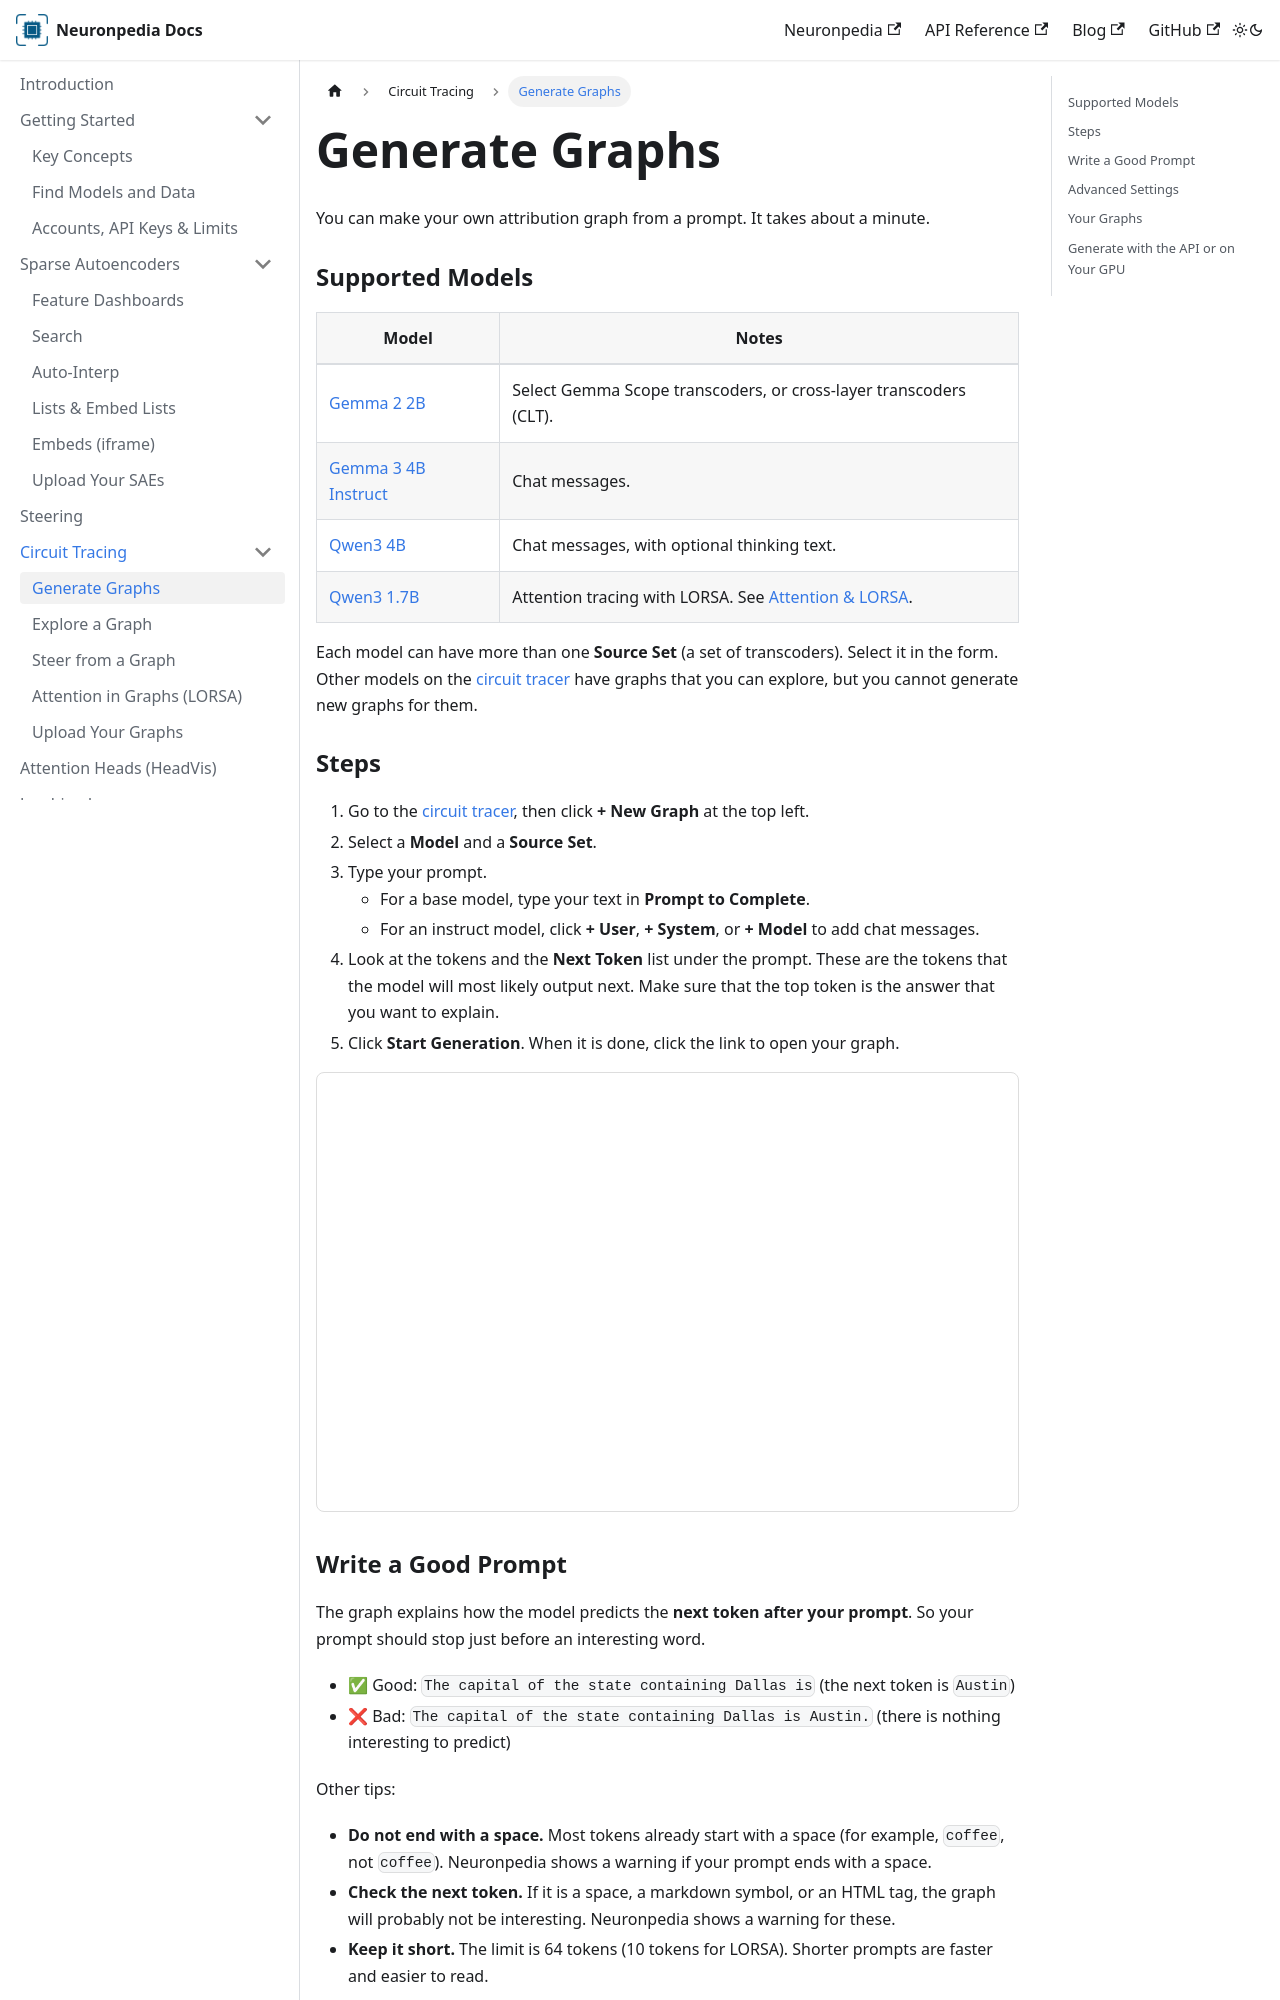

repository: hijohnnylin/neuronpedia-docs · page: circuit-tracing/generate-graphs.html · generator: docusaurus

---
sidebar_position: 2
---

# Generate Graphs

You can make your own attribution graph from a prompt. It takes about a minute.

### Supported Models

| Model | Notes |
| --- | --- |
| [Gemma 2 2B](https://www.neuronpedia.org/gemma-2-2b/graph) | Select Gemma Scope transcoders, or cross-layer transcoders (CLT). |
| [Gemma 3 4B Instruct](https://www.neuronpedia.org/gemma-3-4b-it/graph) | Chat messages. |
| [Qwen3 4B](https://www.neuronpedia.org/qwen3-4b/graph) | Chat messages, with optional thinking text. |
| [Qwen3 1.7B](https://www.neuronpedia.org/qwen3-1.7b/graph) | Attention tracing with LORSA. See [Attention & LORSA](./attention-lorsa). |

Each model can have more than one **Source Set** (a set of transcoders). Select it in the form. Other models on the [circuit tracer](https://www.neuronpedia.org/graph) have graphs that you can explore, but you cannot generate new graphs for them.

### Steps

1. Go to the [circuit tracer](https://www.neuronpedia.org/graph), then click **+ New Graph** at the top left.
2. Select a **Model** and a **Source Set**.
3. Type your prompt.
   - For a base model, type your text in **Prompt to Complete**.
   - For an instruct model, click **+ User**, **+ System**, or **+ Model** to add chat messages.
4. Look at the tokens and the **Next Token** list under the prompt. These are the tokens that the model will most likely output next. Make sure that the top token is the answer that you want to explain.
5. Click **Start Generation**. When it is done, click the link to open your graph.

![The Generate New Graph form. The prompt is "The capital of the state containing Dallas is", and the top next token is " Austin".](/img/docs/graph-new.png)

### Write a Good Prompt

The graph explains how the model predicts the **next token after your prompt**. So your prompt should stop just before an interesting word.

- ✅ Good: `The capital of the state containing Dallas is` (the next token is ` Austin`)
- ❌ Bad: `The capital of the state containing Dallas is Austin.` (there is nothing interesting to predict)

Other tips:

- **Do not end with a space.** Most tokens already start with a space (for example, ` coffee`, not `coffee`). Neuronpedia shows a warning if your prompt ends with a space.
- **Check the next token.** If it is a space, a markdown symbol, or an HTML tag, the graph will probably not be interesting. Neuronpedia shows a warning for these.
- **Keep it short.** The limit is 64 tokens (10 tokens for LORSA). Shorter prompts are faster and easier to read.
